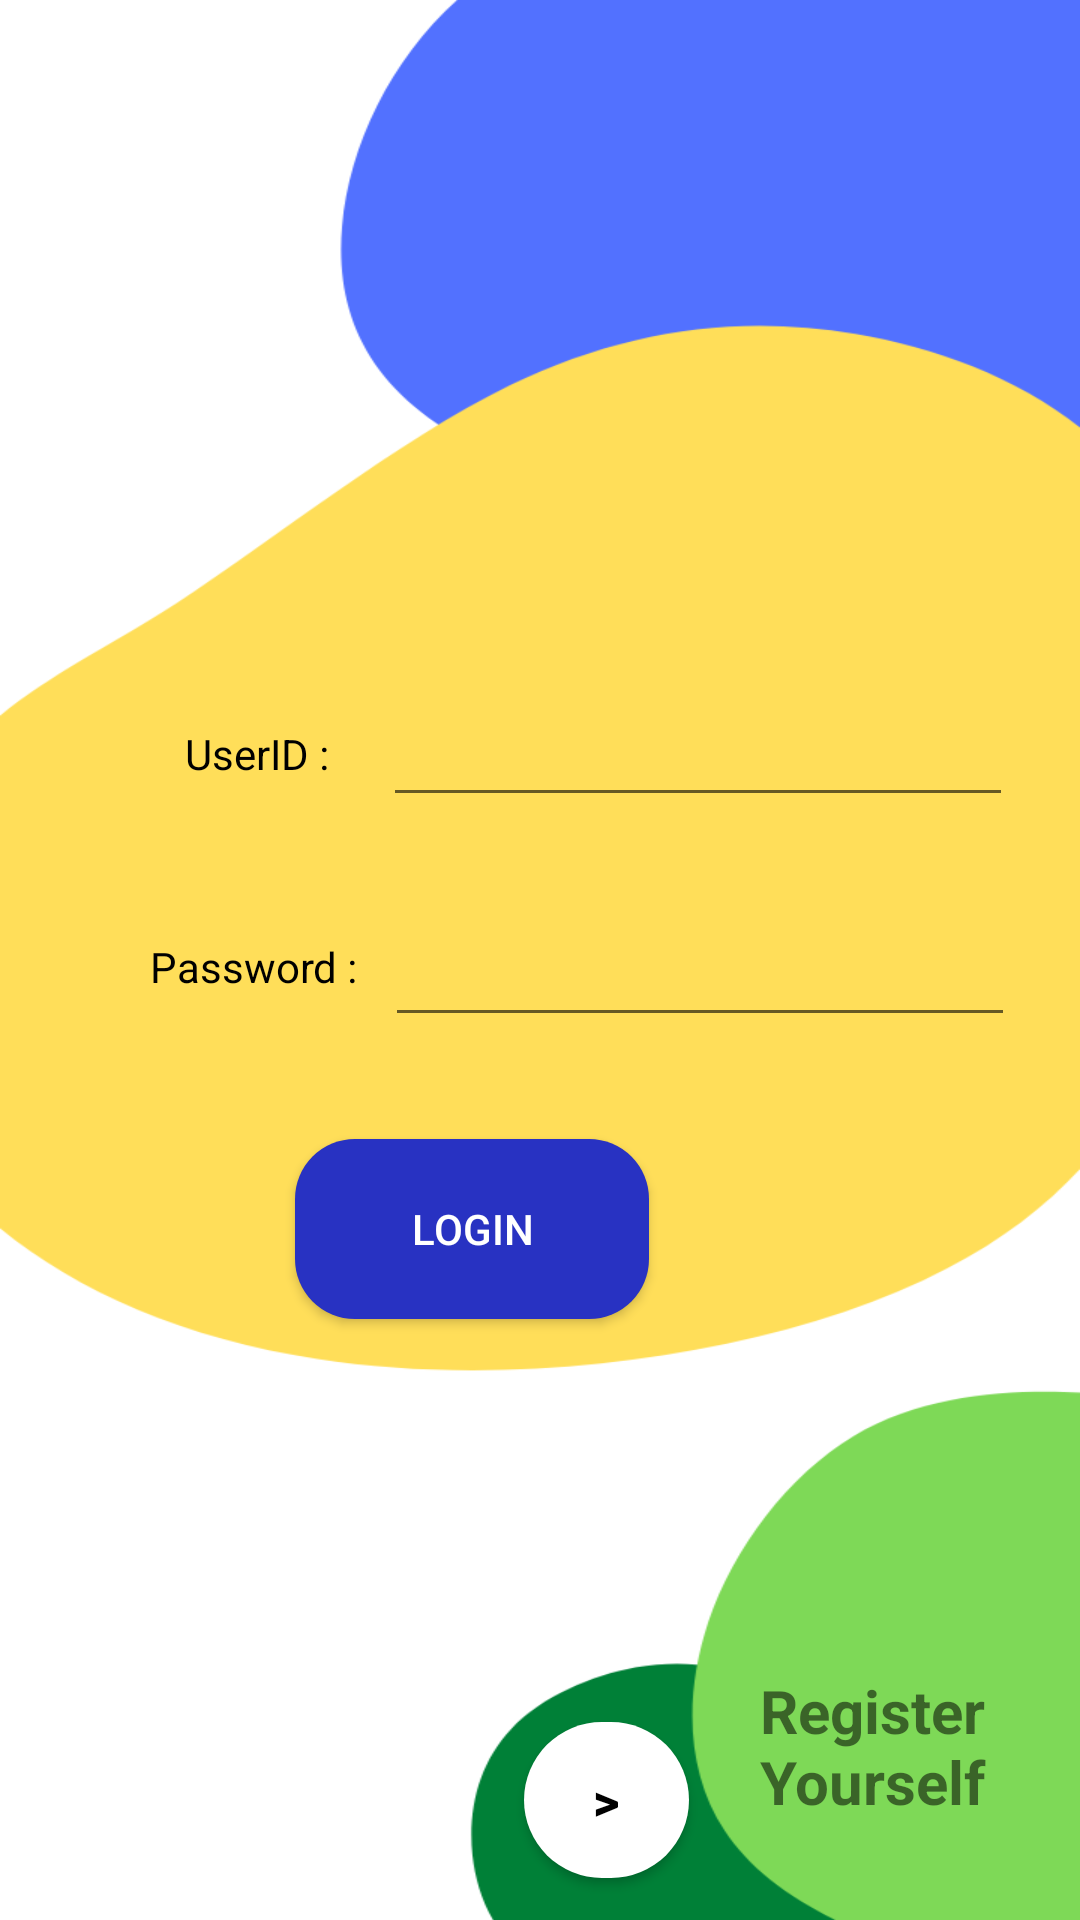

Reconstruct the res/layout file that produces this screen, plus the resources it refers to.
<!-- AndroidManifest.xml: activity theme Theme.AppCompat.Light.NoActionBar -->
<!-- res/layout/activity_main.xml -->
<?xml version="1.0" encoding="utf-8"?>
<androidx.constraintlayout.widget.ConstraintLayout xmlns:android="http://schemas.android.com/apk/res/android"
    xmlns:app="http://schemas.android.com/apk/res-auto"
    xmlns:tools="http://schemas.android.com/tools"
    android:layout_width="match_parent"
    android:layout_height="match_parent"
    android:background="@drawable/background"
    tools:context=".MainActivity">

    <EditText
        android:id="@+id/editTextTextEmailAddress"
        android:layout_width="wrap_content"
        android:layout_height="wrap_content"
        android:ems="10"
        android:inputType="textEmailAddress"
        app:layout_constraintBottom_toBottomOf="parent"
        app:layout_constraintEnd_toEndOf="parent"
        app:layout_constraintHorizontal_bias="0.85"
        app:layout_constraintStart_toStartOf="parent"
        app:layout_constraintTop_toTopOf="parent"
        app:layout_constraintVertical_bias="0.386" />

    <EditText
        android:id="@+id/editTextTextPassword"
        android:layout_width="wrap_content"
        android:layout_height="wrap_content"
        android:ems="10"
        android:inputType="textPassword"
        app:layout_constraintBottom_toBottomOf="parent"
        app:layout_constraintEnd_toEndOf="parent"
        app:layout_constraintHorizontal_bias="0.855"
        app:layout_constraintStart_toStartOf="parent"
        app:layout_constraintTop_toBottomOf="@+id/editTextTextEmailAddress"
        app:layout_constraintVertical_bias="0.098" />

    <TextView
        android:id="@+id/textView2"
        android:layout_width="wrap_content"
        android:layout_height="wrap_content"
        android:text="Password :"
        android:textColor="#000000"
        app:layout_constraintBottom_toBottomOf="parent"
        app:layout_constraintEnd_toStartOf="@+id/editTextTextPassword"
        app:layout_constraintHorizontal_bias="0.846"
        app:layout_constraintStart_toStartOf="parent"
        app:layout_constraintTop_toBottomOf="@+id/textView"
        app:layout_constraintVertical_bias="0.144" />

    <TextView
        android:id="@+id/textView"
        android:layout_width="wrap_content"
        android:layout_height="wrap_content"
        android:text="UserID :"
        android:textColor="#000000"
        app:layout_constraintBottom_toBottomOf="parent"
        app:layout_constraintEnd_toStartOf="@+id/editTextTextEmailAddress"
        app:layout_constraintHorizontal_bias="0.776"
        app:layout_constraintStart_toStartOf="parent"
        app:layout_constraintTop_toTopOf="parent"
        app:layout_constraintVertical_bias="0.389" />

    <Button
        android:id="@+id/button2"
        android:layout_width="118dp"
        android:layout_height="60dp"
        android:layout_marginBottom="16dp"
        android:background="@drawable/round_login"
        android:text="Login"
        android:textColor="#fff"
        app:iconPadding="12dp"
        app:layout_constraintBottom_toBottomOf="parent"
        app:layout_constraintEnd_toEndOf="parent"
        app:layout_constraintHorizontal_bias="0.406"
        app:layout_constraintStart_toStartOf="parent"
        app:layout_constraintTop_toBottomOf="@+id/textView2"
        app:layout_constraintVertical_bias="0.207" />

    <Button
        android:id="@+id/nextact"
        android:layout_width="55dp"
        android:layout_height="52dp"
        android:background="@drawable/round_register"
        android:text=">"
        android:textColor="#000"
        android:textSize="17sp"
        android:textStyle="bold"
        app:layout_constraintBottom_toBottomOf="parent"
        app:layout_constraintEnd_toEndOf="parent"
        app:layout_constraintHorizontal_bias="0.573"
        app:layout_constraintStart_toStartOf="parent"
        app:layout_constraintTop_toTopOf="parent"
        app:layout_constraintVertical_bias="0.976" />

    <TextView
        android:id="@+id/textView3"
        android:layout_width="97dp"
        android:layout_height="69dp"
        android:text="Register Yourself"
        android:textSize="20sp"
        android:textStyle="bold"
        app:layout_constraintBottom_toBottomOf="parent"
        app:layout_constraintEnd_toEndOf="parent"
        app:layout_constraintHorizontal_bias="0.709"
        app:layout_constraintStart_toEndOf="@+id/nextact"
        app:layout_constraintTop_toTopOf="parent"
        app:layout_constraintVertical_bias="0.975" />

</androidx.constraintlayout.widget.ConstraintLayout>
<!-- resources referenced by this layout -->
<resources>
  <!-- drawable background: png bitmap (drawable-v24, 27770 bytes) -->
  <!-- drawable round_login (drawable) -->
  <?xml version="1.0" encoding="utf-8"?>
  <shape xmlns:android="http://schemas.android.com/apk/res/android">
      <solid android:color="#2832C2" />
      <corners
              android:radius="20dp"
          />
  </shape>
  <!-- drawable round_register (drawable) -->
  <?xml version="1.0" encoding="utf-8"?>
  <shape xmlns:android="http://schemas.android.com/apk/res/android">
      <solid android:color="#fff"  />
      <corners
          android:radius="90dp"
          />
  
  </shape>
</resources>
